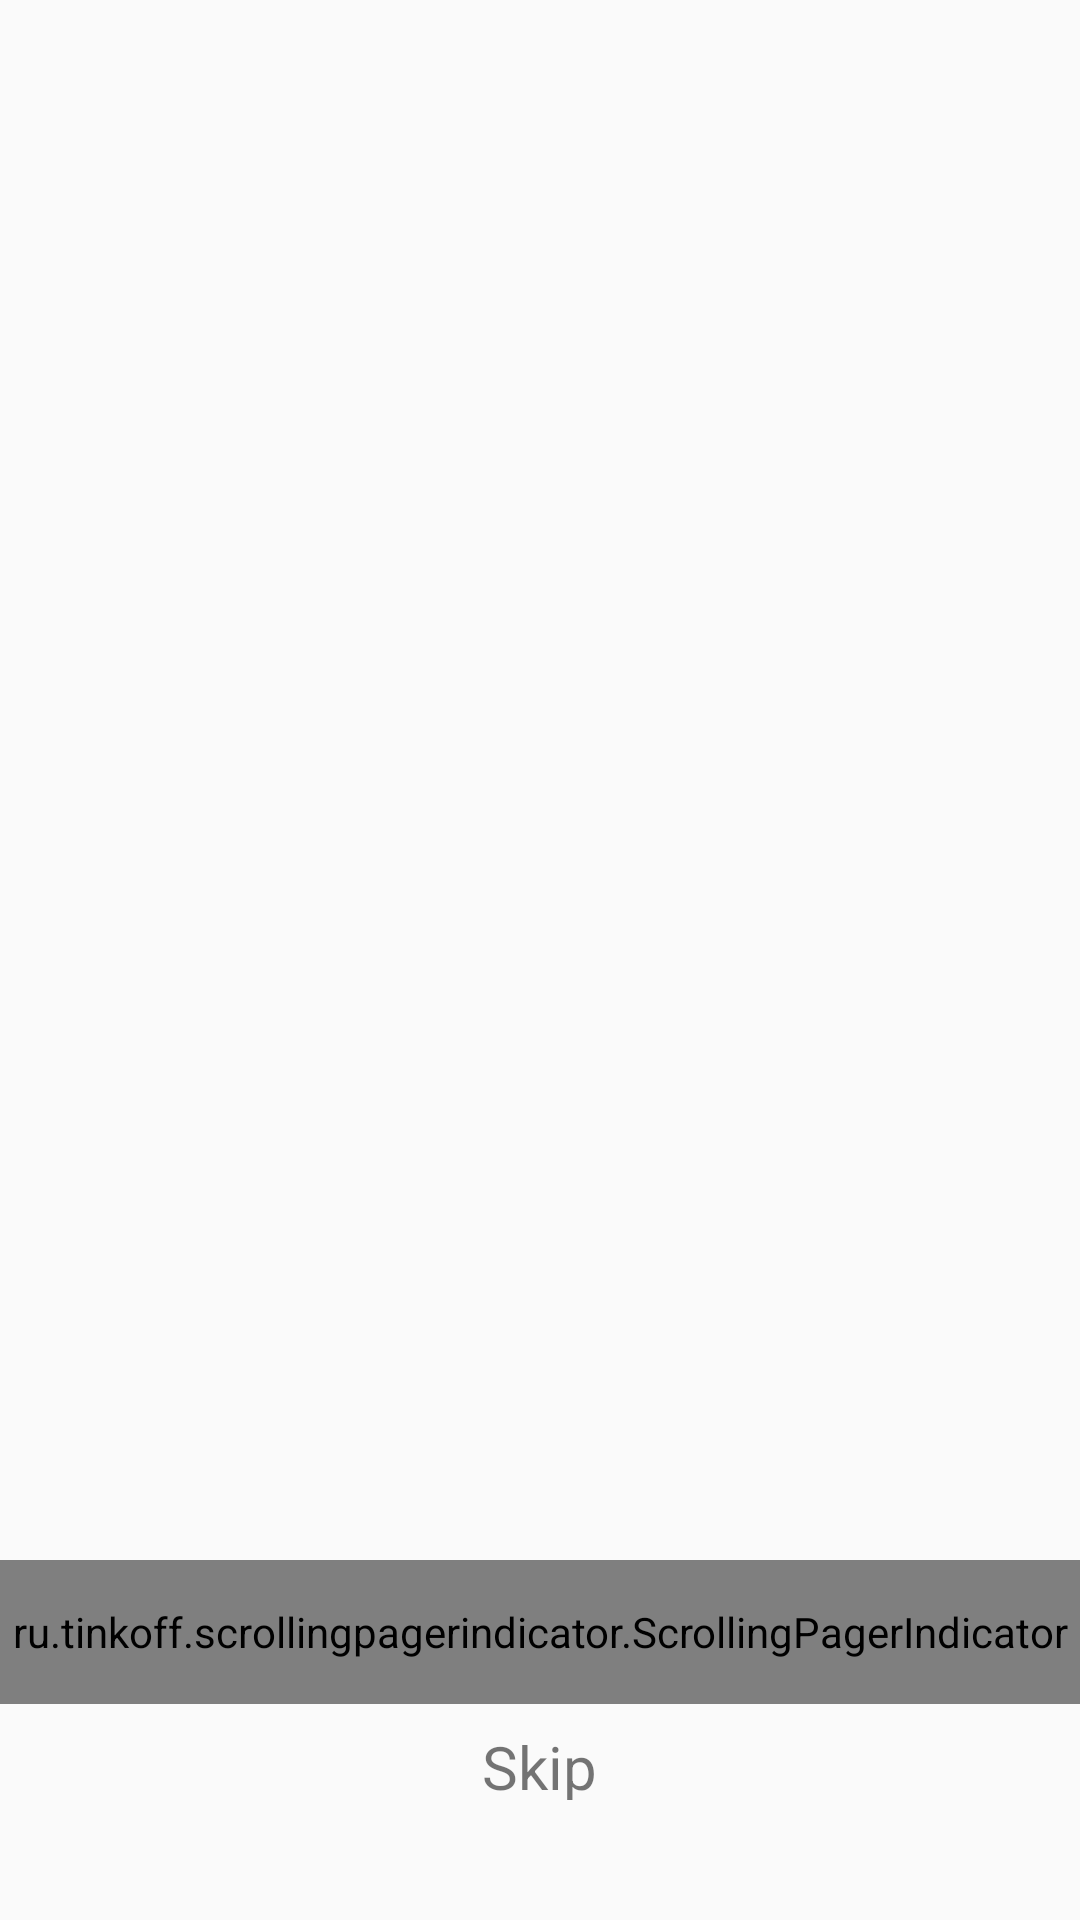

The Android layout XML behind this screen, and the referenced resources:
<!-- AndroidManifest.xml: application theme Theme.AppCompat.DayNight.NoActionBar -->
<!-- res/layout/activity_main.xml -->
<?xml version="1.0" encoding="utf-8"?>
<androidx.constraintlayout.widget.ConstraintLayout xmlns:android="http://schemas.android.com/apk/res/android"
    xmlns:app="http://schemas.android.com/apk/res-auto"
    xmlns:tools="http://schemas.android.com/tools"
    android:layout_width="match_parent"
    android:layout_height="match_parent"
    tools:context=".MainActivity">

    <LinearLayout
        android:layout_width="match_parent"
        android:layout_height="match_parent"

        android:orientation="vertical">

        <androidx.recyclerview.widget.RecyclerView
            android:id="@+id/recyclerview"
            android:layout_width="match_parent"
            android:layout_height="520dp"
            tools:ignore="MissingConstraints" />

        <ru.tinkoff.scrollingpagerindicator.ScrollingPagerIndicator
            android:layout_gravity="center_horizontal"
            android:id="@+id/indicator"
            android:layout_width="match_parent"
            android:layout_height="48dp"
            app:spi_dotSelectedColor="#0000ff" />

        <FrameLayout
            android:layout_width="match_parent"
            android:layout_height="wrap_content"
            android:layout_gravity="center">

            <TextView
                android:id="@+id/skip"
                android:layout_width="wrap_content"
                android:layout_height="wrap_content"
                android:layout_gravity="center"
                android:layout_marginTop="5dp"
                android:text="Skip"
                android:textSize="20sp"
                android:textStyle="normal"
                android:visibility="visible" />

            <Button

                android:id="@+id/started"
                android:layout_width="match_parent"
                android:layout_height="wrap_content"
                android:layout_margin="20dp"
                android:background="@drawable/corner"
                android:text="Get Started"
                android:textColor="@color/white"
                android:visibility="gone" />
        </FrameLayout>
    </LinearLayout>

</androidx.constraintlayout.widget.ConstraintLayout>
<!-- resources referenced by this layout -->
<resources>
  <!-- drawable corner (drawable-v24) -->
  <?xml version="1.0" encoding="utf-8"?>
  <selector xmlns:android="http://schemas.android.com/apk/res/android">
  
      <item>
          <shape android:shape="rectangle">
  
            <solid android:color="#0000ff"/>
              <corners android:radius="20dp"/>
  
          </shape>
  
      </item>
  </selector>
  <!-- not gathered from this repository: default colours our renderer supplied (Android Studio template values) -->
  <color name="white">#FFFFFFFF</color>
</resources>
